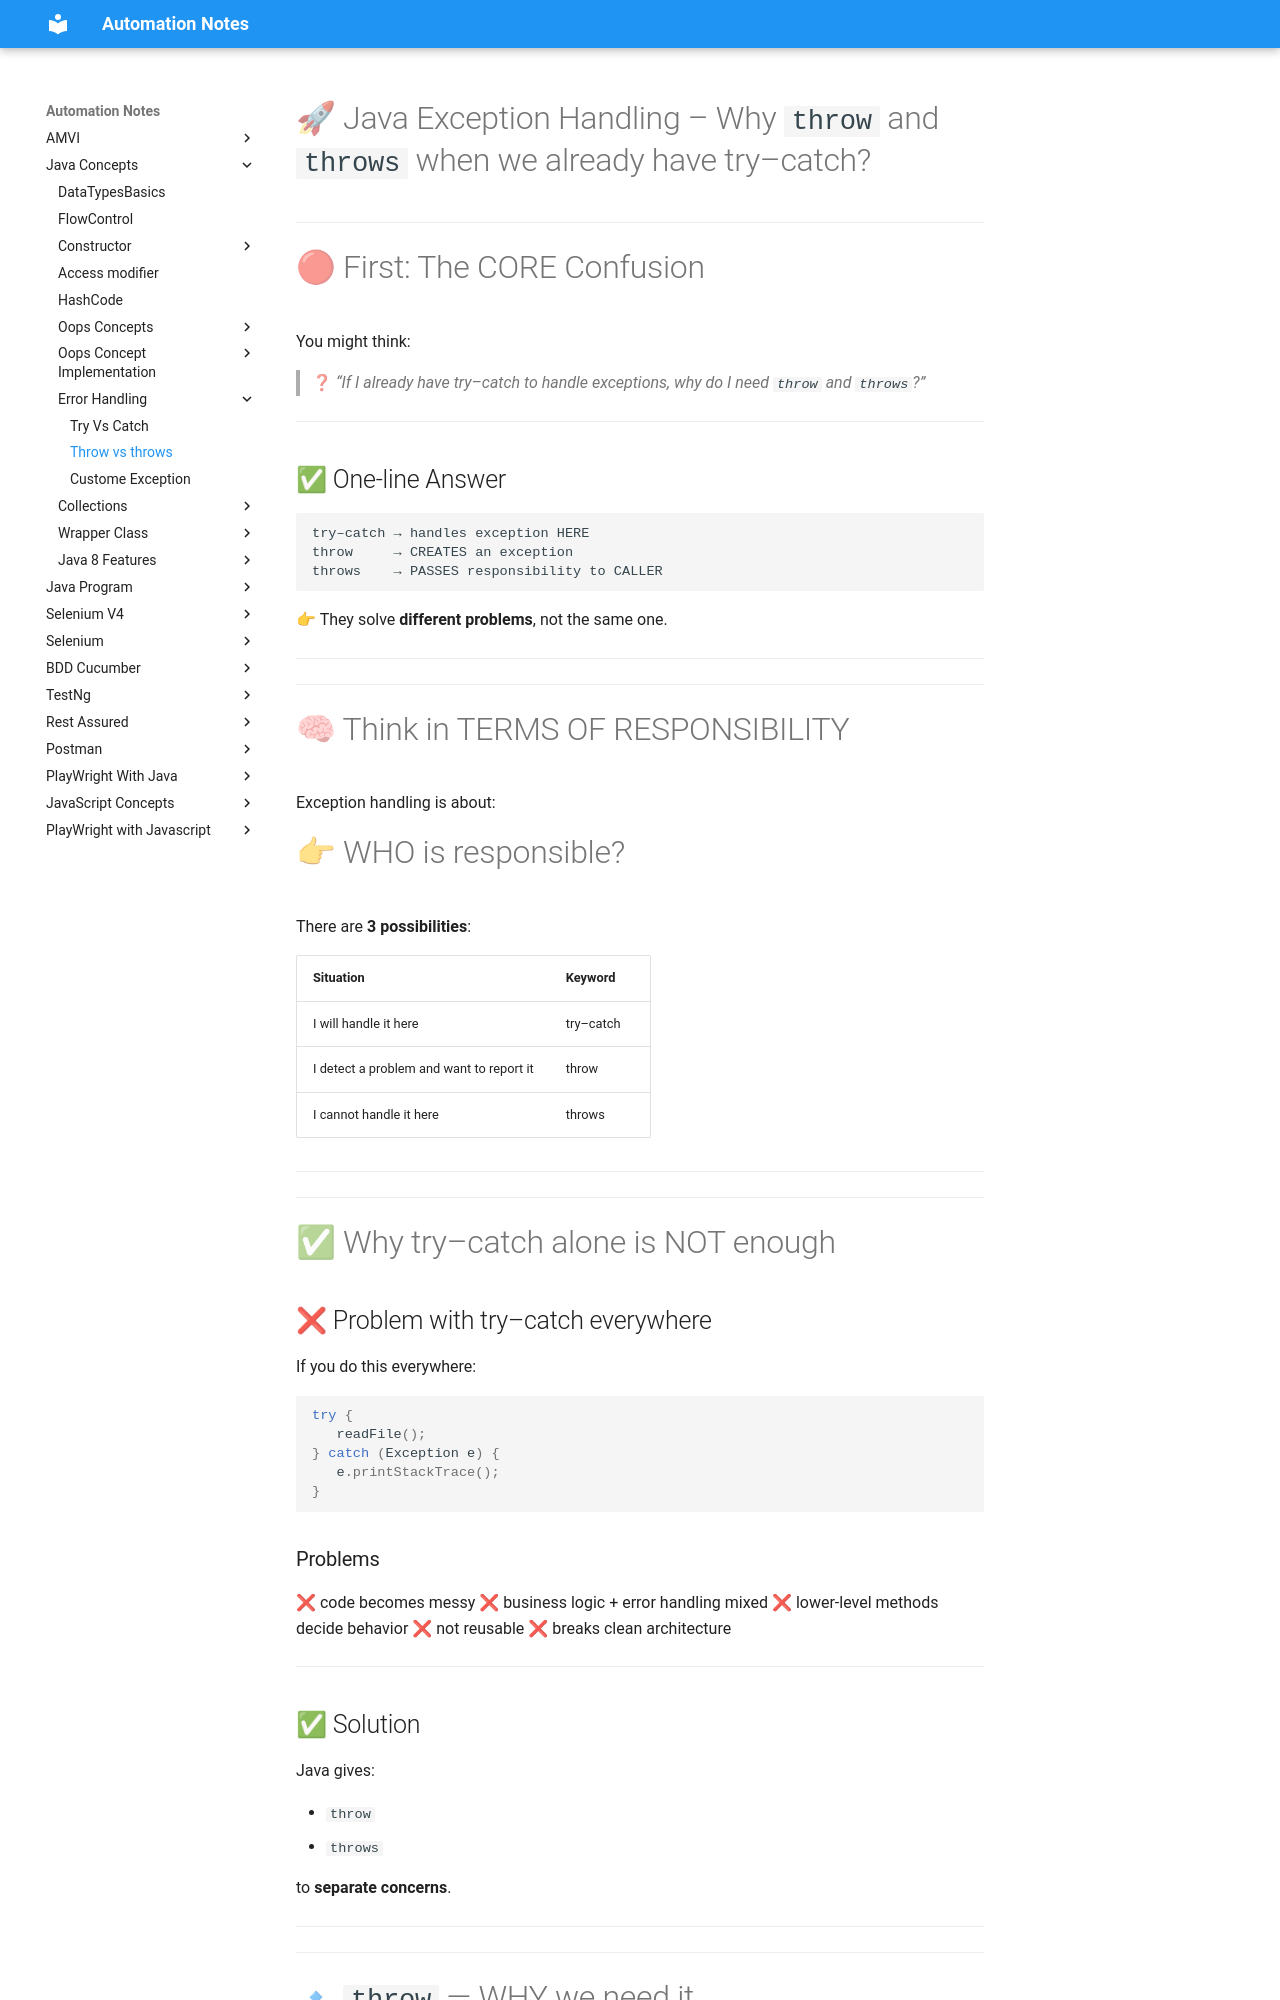

repository: automation-study-material/automation-testing · page: java-concepts/exception/throw-throws/index.html · generator: mkdocs

# 🚀 Java Exception Handling – Why `throw` and `throws` when we already have try–catch?

---

# 🔴 First: The CORE Confusion

You might think:

> ❓ *“If I already have try–catch to handle exceptions, why do I need `throw` and `throws`?”*

---

## ✅ One-line Answer

```
try–catch → handles exception HERE
throw     → CREATES an exception
throws    → PASSES responsibility to CALLER
```

👉 They solve **different problems**, not the same one.

---

---

# 🧠 Think in TERMS OF RESPONSIBILITY

Exception handling is about:

# 👉 WHO is responsible?

There are **3 possibilities**:

| Situation                                | Keyword   |
| ---------------------------------------- | --------- |
| I will handle it here                    | try–catch |
| I detect a problem and want to report it | throw     |
| I cannot handle it here                  | throws    |

---

---

# ✅ Why try–catch alone is NOT enough

## ❌ Problem with try–catch everywhere

If you do this everywhere:

```java
try {
   readFile();
} catch (Exception e) {
   e.printStackTrace();
}
```

### Problems

❌ code becomes messy
❌ business logic + error handling mixed
❌ lower-level methods decide behavior
❌ not reusable
❌ breaks clean architecture

---

## ✅ Solution

Java gives:

* `throw`
* `throws`

to **separate concerns**.

---

---
